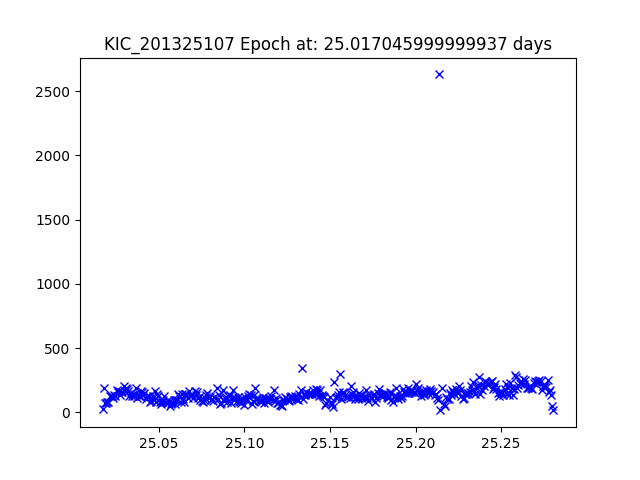

The table this chart was drawn from, first rows:
JDtimes, observed fluxes, observed uncertainties
25.02, 23.05, 21.68
25.02, 188.7, 19.4
25.02, 70.57, 20.47
25.02, 74.22, 20.41
25.02, 81.31, 20.31
25.02, 78.99, 20.34
25.02, 124.6, 19.85
25.02, 125.5, 19.84
25.02, 123.8, 19.86
25.02, 112.4, 19.96
25.02, 132.5, 19.78
25.02, 126.4, 19.83
25.03, 171.1, 19.51
25.03, 155.8, 19.61
25.03, 166.2, 19.54
25.03, 133.2, 19.78
25.03, 156.4, 19.6
25.03, 159.2, 19.58
25.03, 203.5, 19.32
25.03, 169.1, 19.52
25.03, 192.4, 19.38
25.03, 182.1, 19.44
25.03, 162.9, 19.56
25.03, 129.6, 19.81
25.03, 148.7, 19.66
25.03, 125.2, 19.85
25.03, 139.7, 19.73
25.04, 124.2, 19.85
25.04, 141, 19.72
25.04, 192, 19.38
25.04, 113.6, 19.95
25.04, 127, 19.83
25.04, 129.3, 19.81
25.04, 168.3, 19.52
25.04, 160.7, 19.57
25.04, 131, 19.8
25.04, 148.2, 19.66
25.04, 101.7, 20.07
25.04, 126.8, 19.83
25.04, 122.3, 19.87
25.04, 126.2, 19.84
25.04, 78.09, 20.36
25.05, 90.32, 20.2
25.05, 129.4, 19.81
25.05, 92.25, 20.18
25.05, 168.7, 19.52
25.05, 78.59, 20.35
25.05, 138.8, 19.73
25.05, 129, 19.81
25.05, 82.02, 20.3
25.05, 68.18, 20.5
25.05, 79.63, 20.34
25.05, 97.09, 20.12
25.05, 128.8, 19.81
25.05, 83.16, 20.29
25.05, 68.39, 20.5
25.06, 92.33, 20.18
25.06, 79.09, 20.34
25.06, 51.77, 20.8
25.06, 64.85, 20.56
... 324 more rows
